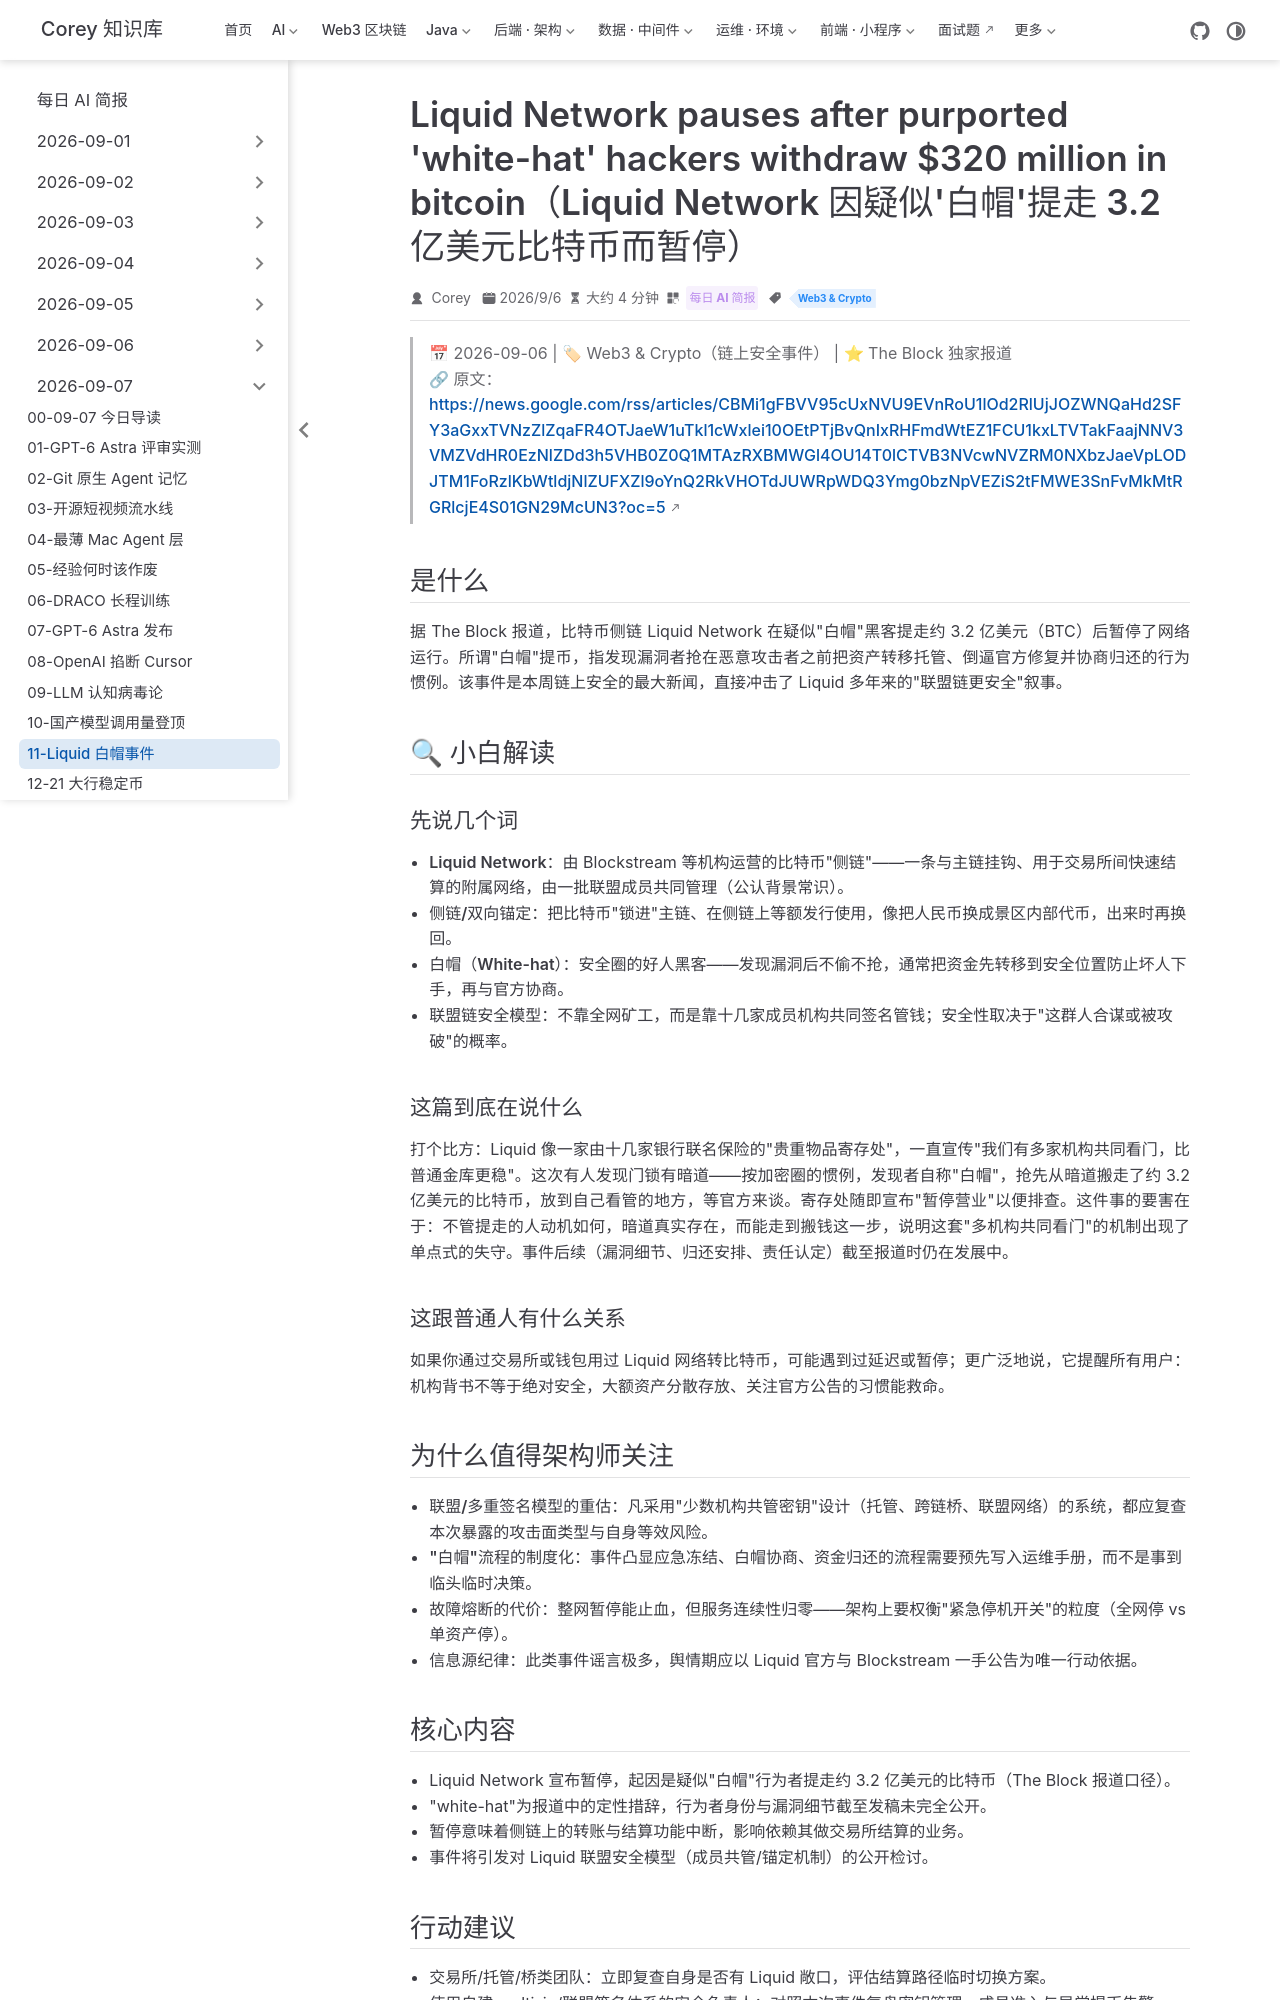

repository: code-corey/code-corey.github.io · page: News/2026-09-07/11-liquid-network-pause.html · generator: jekyll

---
title: "Liquid Network pauses after purported 'white-hat' hackers withdraw $320 million in bitcoin（Liquid Network 因疑似'白帽'提走 3.2 亿美元比特币而暂停）"
shortTitle: "Liquid 白帽事件"
sidebarGroup: "2026-09-07"
order: 11
date: 2026-09-06
category:
  - "每日 AI 简报"
tag:
  - "Web3 & Crypto"
description: "比特币侧链 Liquid Network 遭疑似'白帽'行为者提走约 3.2 亿美元比特币后暂停服务，联盟链安全模型与'白帽紧急提币'惯例再受审视（The Block）。"
---

# Liquid Network pauses after purported 'white-hat' hackers withdraw $320 million in bitcoin（Liquid Network 因疑似"白帽"提走 3.2 亿美元比特币而暂停）

> 📅 2026-09-06 | 🏷 Web3 & Crypto（链上安全事件） | ⭐ The Block 独家报道
> 🔗 原文：https://news.google.com/rss/articles/CBMi1gFBVV95cUxNVU9EVnRoU1lOd2RlUjJOZWNQaHd2SFY3aGxxTVNzZlZqaFR4OTJaeW1uTkl1cWxlei10OEtPTjBvQnIxRHFmdWtEZ1FCU1kxLTVTakFaajNNV3VMZVdHR0EzNlZDd3h5VHB0Z0Q1MTAzRXBMWGl4OU14T0lCTVB3NVcwNVZRM0NXbzJaeVpLODJTM1FoRzlKbWtldjNlZUFXZl9oYnQ2RkVHOTdJUWRpWDQ3Ymg0bzNpVEZiS2tFMWE3SnFvMkMtRGRlcjE4S01GN29McUN3?oc=5

## 是什么

据 The Block 报道，比特币侧链 Liquid Network 在疑似"白帽"黑客提走约 3.2 亿美元（BTC）后暂停了网络运行。所谓"白帽"提币，指发现漏洞者抢在恶意攻击者之前把资产转移托管、倒逼官方修复并协商归还的行为惯例。该事件是本周链上安全的最大新闻，直接冲击了 Liquid 多年来的"联盟链更安全"叙事。

## 🔍 小白解读

### 先说几个词

- **Liquid Network**：由 Blockstream 等机构运营的比特币"侧链"——一条与主链挂钩、用于交易所间快速结算的附属网络，由一批联盟成员共同管理（公认背景常识）。
- **侧链/双向锚定**：把比特币"锁进"主链、在侧链上等额发行使用，像把人民币换成景区内部代币，出来时再换回。
- **白帽（White-hat）**：安全圈的好人黑客——发现漏洞后不偷不抢，通常把资金先转移到安全位置防止坏人下手，再与官方协商。
- **联盟链安全模型**：不靠全网矿工，而是靠十几家成员机构共同签名管钱；安全性取决于"这群人合谋或被攻破"的概率。

### 这篇到底在说什么

打个比方：Liquid 像一家由十几家银行联名保险的"贵重物品寄存处"，一直宣传"我们有多家机构共同看门，比普通金库更稳"。这次有人发现门锁有暗道——按加密圈的惯例，发现者自称"白帽"，抢先从暗道搬走了约 3.2 亿美元的比特币，放到自己看管的地方，等官方来谈。寄存处随即宣布"暂停营业"以便排查。这件事的要害在于：不管提走的人动机如何，暗道真实存在，而能走到搬钱这一步，说明这套"多机构共同看门"的机制出现了单点式的失守。事件后续（漏洞细节、归还安排、责任认定）截至报道时仍在发展中。

### 这跟普通人有什么关系

如果你通过交易所或钱包用过 Liquid 网络转比特币，可能遇到过延迟或暂停；更广泛地说，它提醒所有用户：机构背书不等于绝对安全，大额资产分散存放、关注官方公告的习惯能救命。

## 为什么值得架构师关注

- **联盟/多重签名模型的重估**：凡采用"少数机构共管密钥"设计（托管、跨链桥、联盟网络）的系统，都应复查本次暴露的攻击面类型与自身等效风险。
- **"白帽"流程的制度化**：事件凸显应急冻结、白帽协商、资金归还的流程需要预先写入运维手册，而不是事到临头临时决策。
- **故障熔断的代价**：整网暂停能止血，但服务连续性归零——架构上要权衡"紧急停机开关"的粒度（全网停 vs 单资产停）。
- **信息源纪律**：此类事件谣言极多，舆情期应以 Liquid 官方与 Blockstream 一手公告为唯一行动依据。
